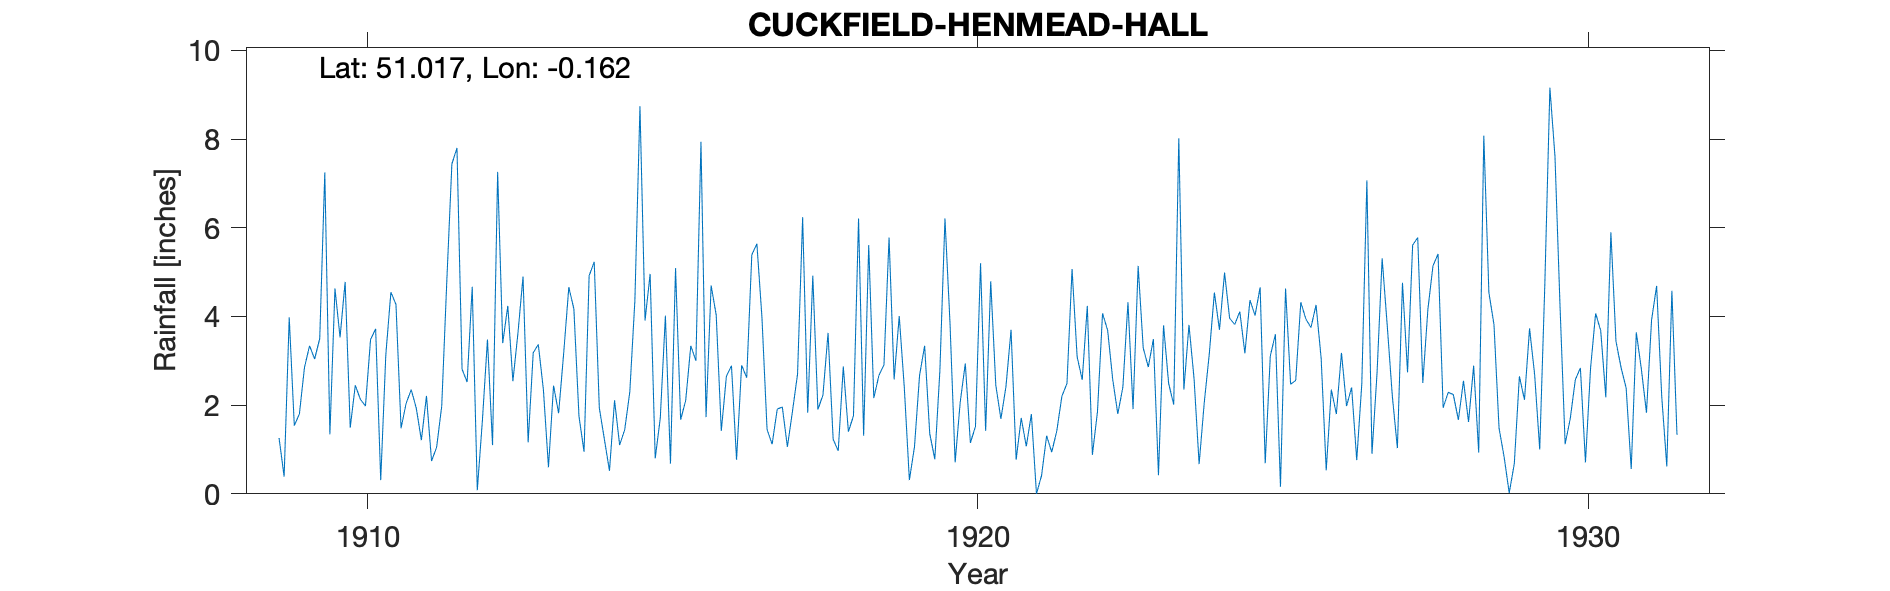

Data behind this chart, as committed beside it:
CUCKFIELD-HENMEAD-HALL, , , , , , , , , , , , , , , , , , , , , , , 
Grid ref, TQ2901325816, Long, -0.1621, Lat, 51.02, Elevation, 365, ft, , , , , , , , , , , , , , , 
Station no, 497, , , , , , , , , , , , , , , , , , , , , , 
, 1900, 1901, 1902, 1903, 1904, 1905, 1906, 1907, 1908, 1909, 1910, 1911, 1912, 1913, 1914, 1915, 1916, 1917, 1918, 1919, 1920, 1921, 1922
January, , , , , , , , , , 1.26, 3.53, 1.48, 2.81, 4.9, 0.95, 3.91, 1.73, 1.45, 3.63, 5.78, 3.83, 3.7, 5.07
February, , , , , , , , , , 0.39, 4.78, 2.04, 2.52, 1.16, 4.92, 4.96, 4.7, 1.12, 1.23, 2.58, 0.71, 0.77, 3.09
March, , , , , , , , , , 3.98, 1.49, 2.35, 4.67, 3.18, 5.23, 0.8, 4.03, 1.91, 0.97, 4.01, 2.07, 1.71, 2.57
April, , , , , , , , , , 1.54, 2.45, 1.93, 0.08, 3.37, 1.94, 1.71, 1.42, 1.96, 2.87, 2.4, 2.94, 1.07, 4.24
May, , , , , , , , , , 1.8, 2.13, 1.21, 1.65, 2.35, 1.23, 4.02, 2.65, 1.06, 1.4, 0.31, 1.15, 1.8, 0.88
June, , , , , , , , , , 2.85, 1.98, 2.21, 3.48, 0.6, 0.52, 0.68, 2.89, 1.86, 1.76, 1.06, 1.52, 0, 1.85
July, , , , , , , , , , 3.34, 3.48, 0.74, 1.1, 2.44, 2.11, 5.09, 0.77, 2.7, 6.21, 2.67, 5.2, 0.41, 4.07
August, , , , , , , , , , 3.04, 3.72, 1.05, 7.26, 1.82, 1.1, 1.67, 2.9, 6.24, 1.31, 3.34, 1.42, 1.31, 3.69
September, , , , , , , , , , 3.5, 0.31, 1.98, 3.4, 3.18, 1.45, 2.11, 2.62, 1.83, 5.61, 1.36, 4.79, 0.94, 2.58
October, , , , , , , , , , 7.25, 3.13, 4.8, 4.24, 4.66, 2.3, 3.34, 5.39, 4.92, 2.16, 0.78, 2.45, 1.42, 1.8
November, , , , , , , , , , 1.34, 4.55, 7.44, 2.54, 4.17, 4.36, 3, 5.64, 1.9, 2.67, 2.78, 1.69, 2.2, 2.41
December, , , , , , , , , , 4.63, 4.27, 7.8, 3.63, 1.75, 8.74, 7.94, 3.97, 2.23, 2.91, 6.21, 2.42, 2.49, 4.32
Total, , , , , , , , , , 34.92, 35.82, 35.03, 37.38, 33.58, 34.85, 39.23, 38.71, 29.18, 32.73, 33.28, 30.19, 17.82, 36.57
